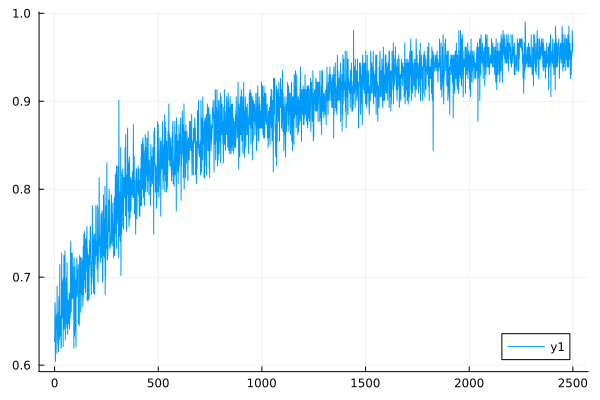

The table this chart was drawn from, first rows:
0	0.6269592476489029
1	0.639
2	0.6711
3	0.6645
4	0.6042
5	0.6431
6	0.6494
7	0.6494
8	0.6557
9	0.6431
10	0.6579
11	0.6135
12	0.6897
13	0.625
14	0.6452
15	0.6309
16	0.6515
17	0.6452
18	0.6601
19	0.6154
20	0.6689
21	0.678
22	0.6734
23	0.6289
24	0.6601
25	0.7143
26	0.641
27	0.6472
28	0.6329
29	0.6557
30	0.6536
31	0.627
32	0.6192
33	0.6689
34	0.7273
35	0.6536
36	0.6536
37	0.6849
38	0.692
39	0.6826
40	0.6969
41	0.6211
42	0.6623
43	0.6993
44	0.6849
45	0.7246
46	0.641
47	0.6734
48	0.6601
49	0.6734
50	0.7299
51	0.6557
52	0.6289
53	0.6711
54	0.6944
55	0.6472
56	0.6623
57	0.6993
58	0.6734
59	0.6431
60	0.7168
... 2,439 more rows
